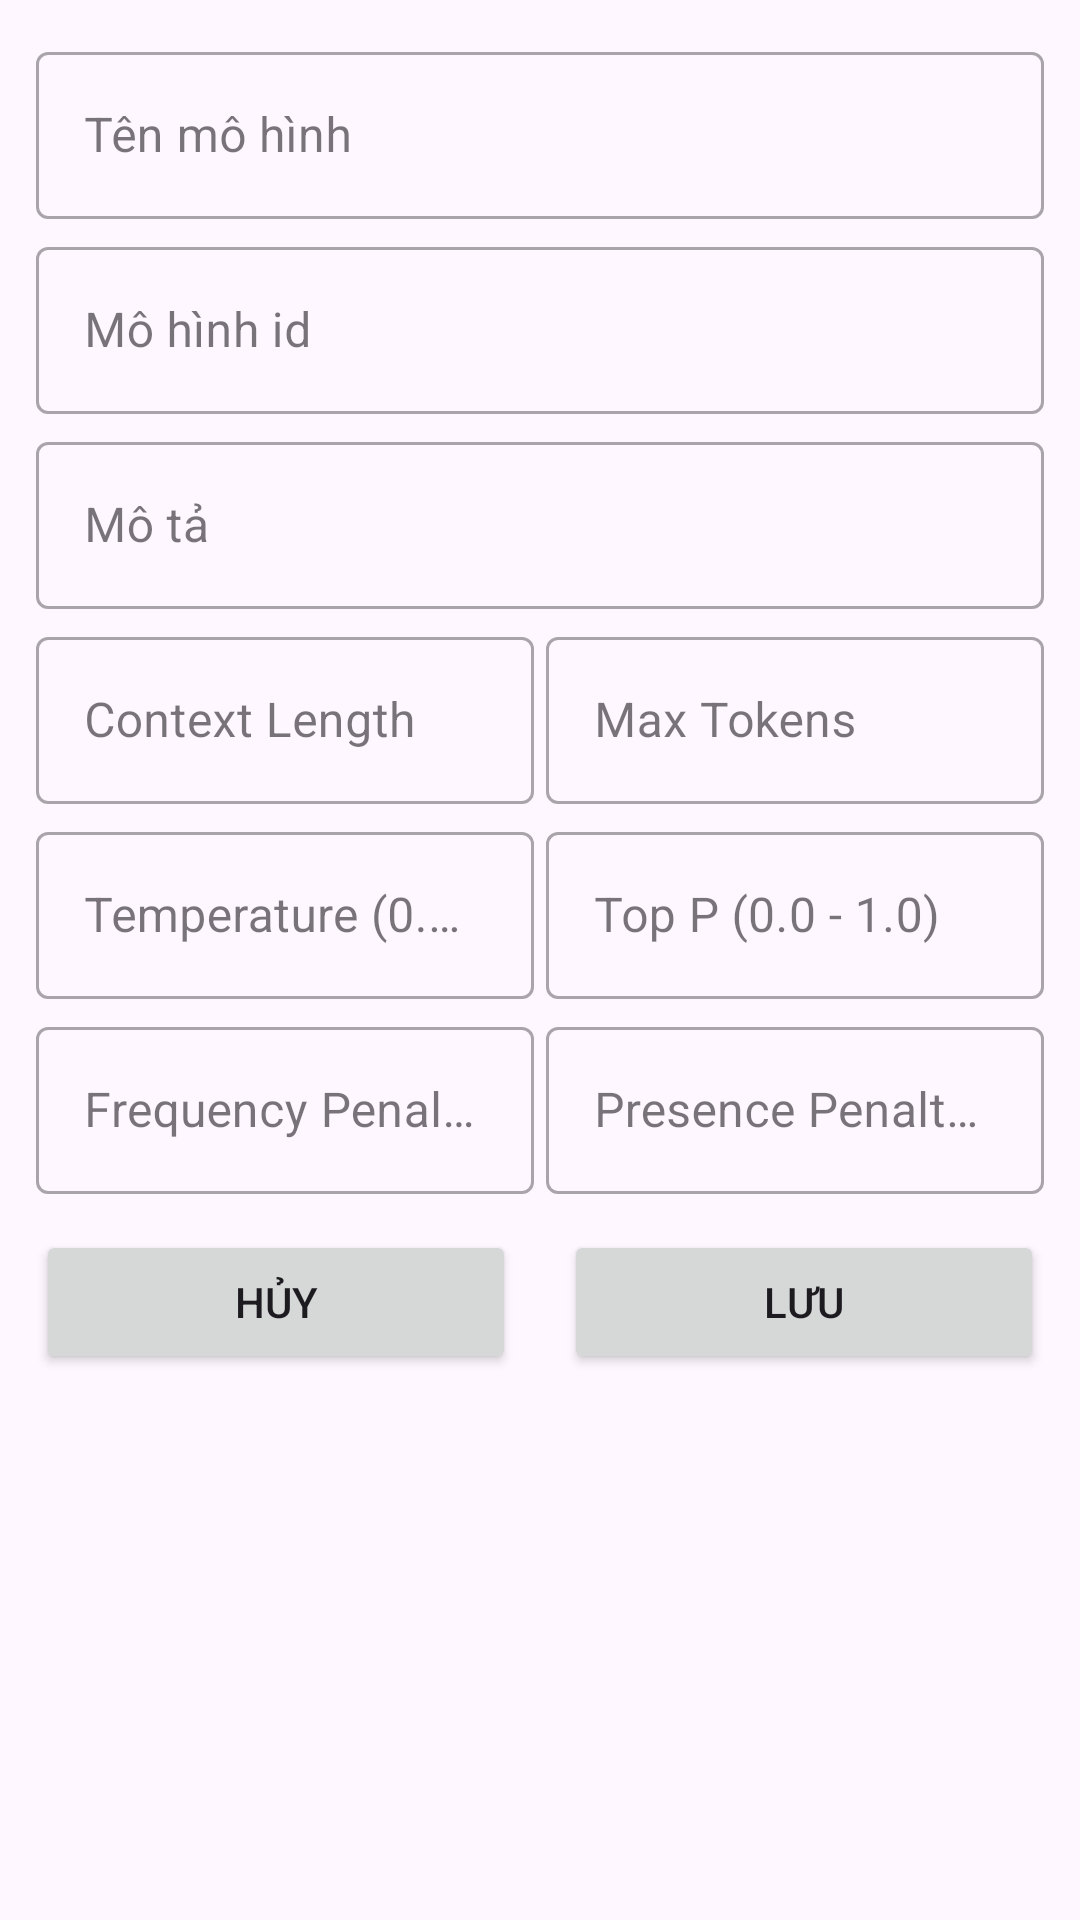

Android layout source for this screen:
<!-- AndroidManifest.xml: application theme Theme.Nhom4Aichatbot -->
<!-- res/layout/dialog_add_model.xml -->
<?xml version="1.0" encoding="utf-8"?>
<ScrollView xmlns:android="http://schemas.android.com/apk/res/android"
    android:layout_width="match_parent"
    android:layout_height="wrap_content">

    <LinearLayout
        android:layout_width="match_parent"
        android:layout_height="wrap_content"
        android:orientation="vertical"
        android:padding="12dp">

        <com.google.android.material.textfield.TextInputLayout
            android:layout_width="match_parent"
            android:layout_height="wrap_content"
            style="@style/Widget.MaterialComponents.TextInputLayout.OutlinedBox">
            <com.google.android.material.textfield.TextInputEditText
                android:id="@+id/editTextModelName"
                android:layout_width="match_parent"
                android:layout_height="wrap_content"
                android:hint="Tên mô hình" />
        </com.google.android.material.textfield.TextInputLayout>
        <com.google.android.material.textfield.TextInputLayout
            android:layout_width="match_parent"
            android:layout_height="wrap_content"
            android:layout_marginTop="4dp"
            style="@style/Widget.MaterialComponents.TextInputLayout.OutlinedBox">
            <com.google.android.material.textfield.TextInputEditText
                android:id="@+id/editTextApiModelId"
                android:layout_width="match_parent"
                android:layout_height="wrap_content"
                android:hint="Mô hình id" />
        </com.google.android.material.textfield.TextInputLayout>
        <com.google.android.material.textfield.TextInputLayout
            android:layout_width="match_parent"
            android:layout_height="wrap_content"
            android:layout_marginTop="4dp"
            style="@style/Widget.MaterialComponents.TextInputLayout.OutlinedBox">
            <com.google.android.material.textfield.TextInputEditText
                android:id="@+id/editTextModelDescription"
                android:layout_width="match_parent"
                android:layout_height="wrap_content"
                android:hint="Mô tả" />
        </com.google.android.material.textfield.TextInputLayout>
        <LinearLayout
            android:orientation="horizontal"
            android:layout_marginTop="4dp"
            android:layout_width="match_parent"
            android:layout_height="wrap_content">
            <com.google.android.material.textfield.TextInputLayout
                android:layout_weight="1"
                android:layout_marginEnd="2dp"
                android:layout_width="match_parent"
                android:layout_height="wrap_content"
                style="@style/Widget.MaterialComponents.TextInputLayout.OutlinedBox">
                <com.google.android.material.textfield.TextInputEditText
                    android:id="@+id/editTextContextLength"
                    android:layout_width="match_parent"
                    android:layout_height="wrap_content"
                    android:hint="Context Length"
                    android:inputType="number" />
            </com.google.android.material.textfield.TextInputLayout>

            <com.google.android.material.textfield.TextInputLayout
                android:layout_weight="1"
                android:layout_marginStart="2dp"
                android:layout_width="match_parent"
                android:layout_height="wrap_content"

                style="@style/Widget.MaterialComponents.TextInputLayout.OutlinedBox">
                <com.google.android.material.textfield.TextInputEditText
                    android:id="@+id/editTextMaxTokens"
                    android:layout_width="match_parent"
                    android:layout_height="wrap_content"
                    android:hint="Max Tokens"
                    android:inputType="number" />
            </com.google.android.material.textfield.TextInputLayout>
        </LinearLayout>
        <LinearLayout
            android:orientation="horizontal"
            android:layout_marginTop="4dp"
            android:layout_width="match_parent"
            android:layout_height="wrap_content">
            <com.google.android.material.textfield.TextInputLayout
                android:layout_width="match_parent"
                android:layout_height="wrap_content"
                android:layout_marginEnd="2dp"
                android:layout_weight="1"
                style="@style/Widget.MaterialComponents.TextInputLayout.OutlinedBox">
                <com.google.android.material.textfield.TextInputEditText
                    android:id="@+id/editTextTemperature"
                    android:layout_width="match_parent"
                    android:layout_height="wrap_content"
                    android:hint="Temperature (0.0 - 2.0)"
                    android:inputType="numberDecimal" />
            </com.google.android.material.textfield.TextInputLayout>

            <com.google.android.material.textfield.TextInputLayout
                android:layout_width="match_parent"
                android:layout_height="wrap_content"
                android:layout_marginStart="2dp"
                android:layout_weight="1"
                style="@style/Widget.MaterialComponents.TextInputLayout.OutlinedBox">
                <com.google.android.material.textfield.TextInputEditText
                    android:id="@+id/editTextTopP"
                    android:layout_width="match_parent"
                    android:layout_height="wrap_content"
                    android:hint="Top P (0.0 - 1.0)"
                    android:inputType="numberDecimal" />
            </com.google.android.material.textfield.TextInputLayout>
        </LinearLayout>
        <LinearLayout
            android:orientation="horizontal"
            android:layout_marginTop="4dp"
            android:layout_width="match_parent"
            android:layout_height="wrap_content">
            <com.google.android.material.textfield.TextInputLayout
                android:layout_width="match_parent"
                android:layout_height="wrap_content"
                android:layout_weight="1"
                android:layout_marginEnd="2dp"
                style="@style/Widget.MaterialComponents.TextInputLayout.OutlinedBox">
                <com.google.android.material.textfield.TextInputEditText
                    android:id="@+id/editTextFrequencyPenalty"
                    android:layout_width="match_parent"
                    android:layout_height="wrap_content"
                    android:hint="Frequency Penalty (-2.0 - 2.0)"
                    android:inputType="numberSigned|numberDecimal" />
            </com.google.android.material.textfield.TextInputLayout>

            <com.google.android.material.textfield.TextInputLayout
                android:layout_width="match_parent"
                android:layout_height="wrap_content"
                android:layout_weight="1"
                android:layout_marginStart="2dp"
                style="@style/Widget.MaterialComponents.TextInputLayout.OutlinedBox">
                <com.google.android.material.textfield.TextInputEditText
                    android:id="@+id/editTextPresencePenalty"
                    android:layout_width="match_parent"
                    android:layout_height="wrap_content"
                    android:hint="Presence Penalty (-2.0 - 2.0)"
                    android:inputType="numberSigned|numberDecimal" />
            </com.google.android.material.textfield.TextInputLayout>
        </LinearLayout>

        <LinearLayout
            android:layout_width="match_parent"
            android:layout_height="wrap_content"
            android:layout_marginTop="12dp"
            android:orientation="horizontal">

            <Button
                android:id="@+id/buttonCancelModel"
                android:layout_width="0dp"
                android:layout_height="wrap_content"
                android:layout_marginEnd="8dp"
                android:layout_weight="1"
                android:text="Hủy" />

            <Button
                android:id="@+id/buttonSaveModel"
                android:layout_width="0dp"
                android:layout_height="wrap_content"
                android:layout_marginStart="8dp"
                android:layout_weight="1"
                android:text="Lưu" />
        </LinearLayout>
    </LinearLayout>
</ScrollView>
<!-- resources referenced by this layout -->
<resources>
  <style name="Theme.Nhom4Aichatbot" parent="Base.Theme.Nhom4Aichatbot" />
  <style name="Base.Theme.Nhom4Aichatbot" parent="Theme.Material3.DayNight.NoActionBar">
          
          
      </style>
</resources>
